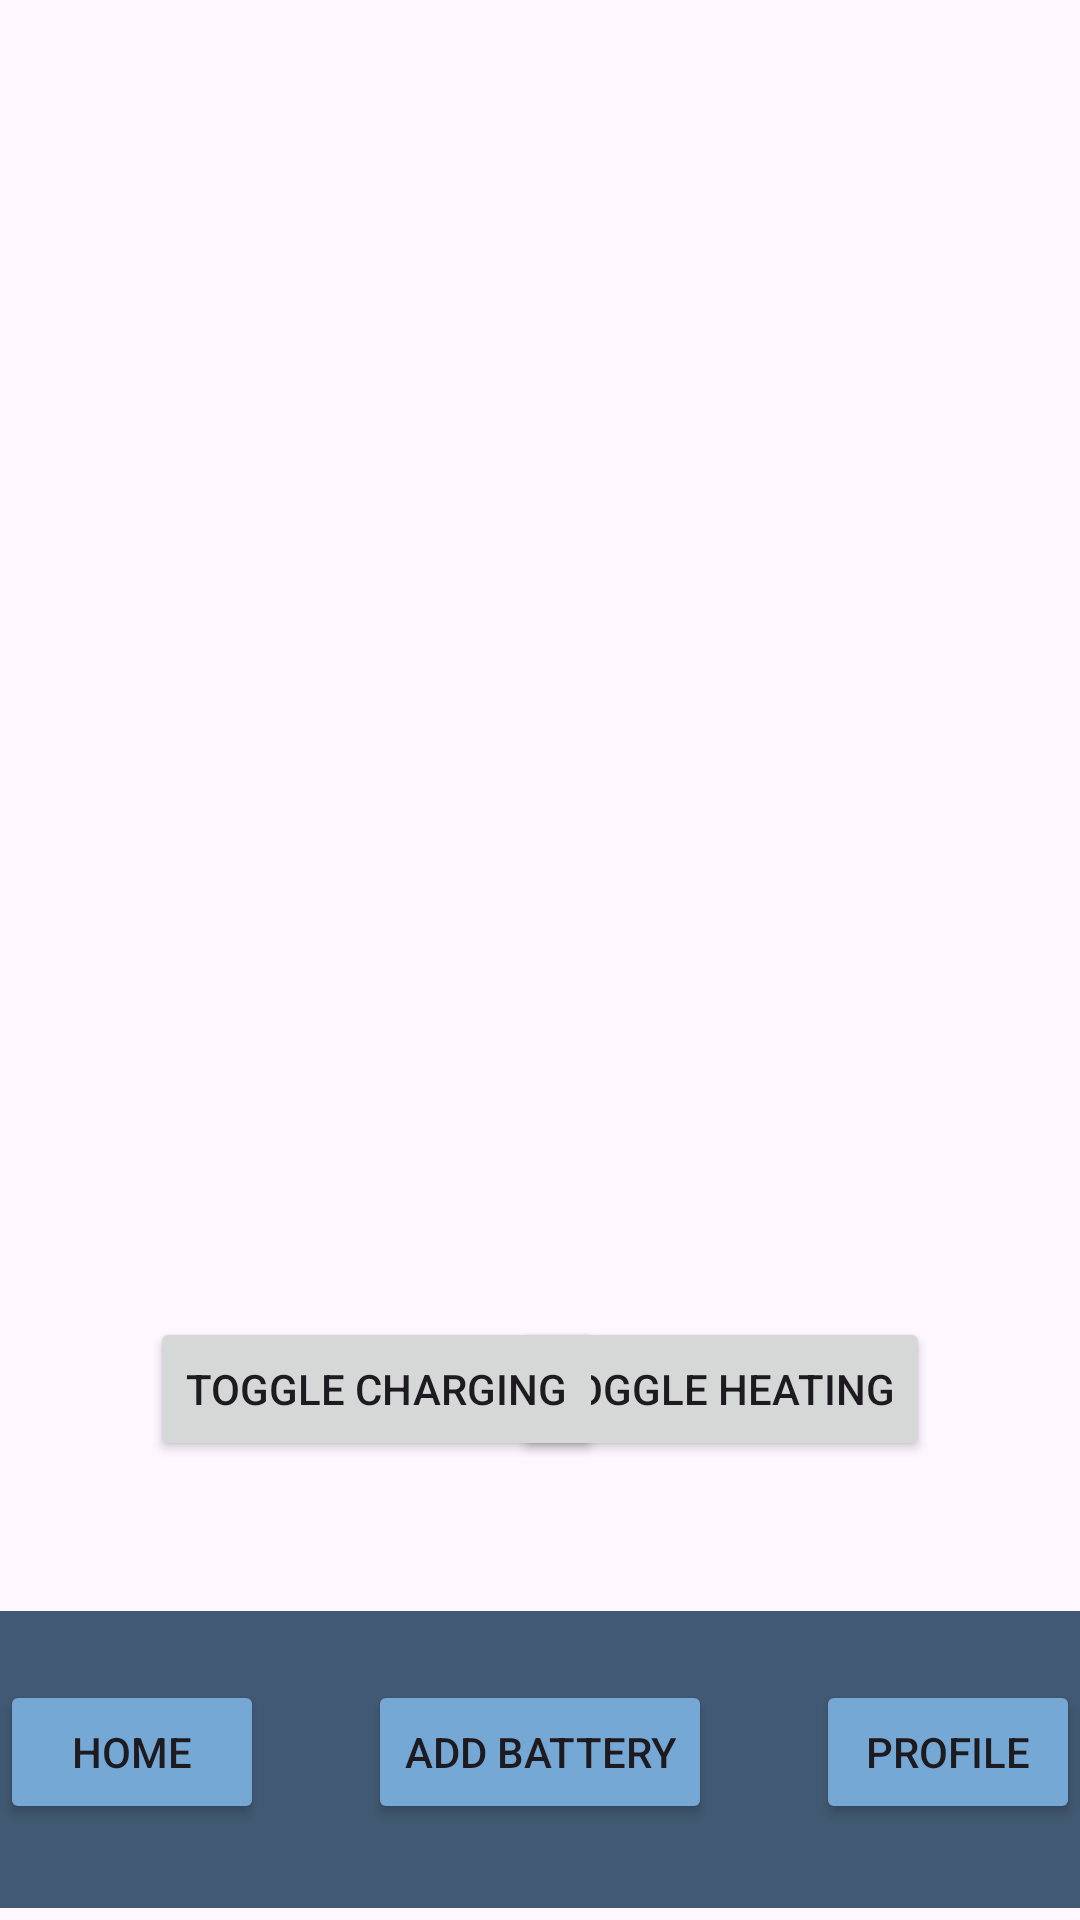

Produce the Android XML layout that renders to this screen, including the resource entries it uses.
<!-- AndroidManifest.xml: application theme Theme.ESATestApp3 -->
<!-- res/layout/activity_landing_page.xml -->
<?xml version="1.0" encoding="utf-8"?>
<androidx.constraintlayout.widget.ConstraintLayout xmlns:android="http://schemas.android.com/apk/res/android"
    xmlns:app="http://schemas.android.com/apk/res-auto"
    xmlns:tools="http://schemas.android.com/tools"
    android:id="@+id/main"
    android:layout_width="match_parent"
    android:layout_height="match_parent"
    tools:context=".landingPage">

    <com.google.android.material.bottomappbar.BottomAppBar
        android:id="@+id/bottomAppBar"
        android:layout_width="0dp"
        android:layout_height="99dp"
        android:layout_gravity="bottom"
        android:layout_marginBottom="4dp"
        app:backgroundTint="#415972"
        app:layout_constraintBottom_toBottomOf="parent"
        app:layout_constraintEnd_toEndOf="parent"
        app:layout_constraintHorizontal_bias="0.0"
        app:layout_constraintStart_toStartOf="parent" />

    <Button
        android:id="@+id/addBattery"
        android:layout_width="wrap_content"
        android:layout_height="wrap_content"
        android:layout_marginBottom="32dp"
        android:backgroundTint="#76A8D6"
        android:text="Add Battery"
        app:layout_constraintBottom_toBottomOf="parent"
        app:layout_constraintEnd_toEndOf="parent"
        app:layout_constraintStart_toStartOf="parent" />

    <Button
        android:id="@+id/button10"
        android:layout_width="0dp"
        android:layout_height="wrap_content"
        android:layout_marginEnd="8dp"
        android:layout_marginBottom="32dp"
        android:backgroundTint="#76A8D6"
        android:text="Home"
        app:layout_constraintBottom_toBottomOf="parent"
        app:layout_constraintEnd_toStartOf="@+id/button9"
        app:layout_constraintStart_toStartOf="parent" />

    <Button
        android:id="@+id/profile"
        android:layout_width="0dp"
        android:layout_height="wrap_content"
        android:layout_marginStart="8dp"
        android:layout_marginBottom="32dp"
        android:backgroundTint="#76A8D6"
        android:text="Profile"
        app:layout_constraintBottom_toBottomOf="parent"
        app:layout_constraintEnd_toEndOf="parent"
        app:layout_constraintStart_toEndOf="@+id/button9" />

    <ImageView
        android:id="@+id/imageView"
        android:layout_width="243dp"
        android:layout_height="369dp"
        android:layout_marginTop="28dp"
        app:layout_constraintEnd_toEndOf="parent"
        app:layout_constraintStart_toStartOf="parent"
        app:layout_constraintTop_toTopOf="parent"
        app:srcCompat="@drawable/batterylogo" />

    <Button
        android:id="@+id/button6"
        android:layout_width="wrap_content"
        android:layout_height="wrap_content"
        android:layout_marginEnd="50dp"
        android:layout_marginBottom="50dp"
        android:text="Toggle Heating"
        app:layout_constraintBottom_toTopOf="@+id/bottomAppBar"
        app:layout_constraintEnd_toEndOf="parent" />

    <Button
        android:id="@+id/button7"
        android:layout_width="wrap_content"
        android:layout_height="wrap_content"
        android:layout_marginStart="50dp"
        android:layout_marginBottom="50dp"
        android:text="Toggle Charging"
        app:layout_constraintBottom_toTopOf="@+id/bottomAppBar"
        app:layout_constraintStart_toStartOf="parent" />

</androidx.constraintlayout.widget.ConstraintLayout>
<!-- resources referenced by this layout -->
<resources>
  <style name="Theme.ESATestApp3" parent="Base.Theme.ESATestApp3" />
  <style name="Base.Theme.ESATestApp3" parent="Theme.Material3.DayNight.NoActionBar">
          
          
      </style>
</resources>
